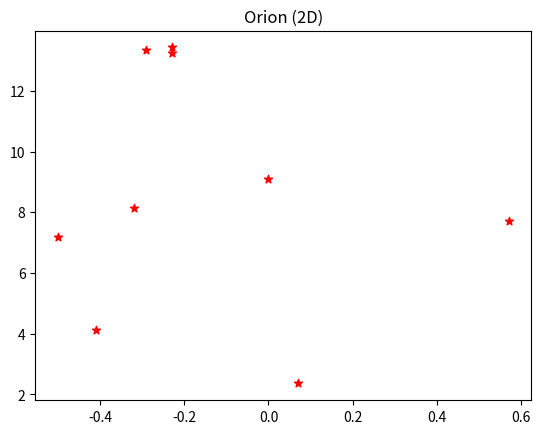

Write Python code to recreate this figure. (Note: this script raises an exception after producing the figure.)

# coding: utf-8

# ## Project: Visualizing the Orion Constellation
# 
# [redacted]
# 
# As a researcher on the Hayden Planetarium team, you are in charge of visualizing the Orion constellation in 3D using the Matplotlib function `.scatter()`. To learn more about the `.scatter()` you can see the Matplotlib documentation [here](https://matplotlib.org/api/_as_gen/matplotlib.pyplot.scatter.html). 
# 
# You will create a rotate-able visualization of the position of the Orion's stars and get a better sense of their actual positions. To achieve this, you will be mapping real data from outer space that maps the position of the stars in the sky
# 
# The goal of the project is to understand spatial perspective. Once you visualize Orion in both 2D and 3D, you will be able to see the difference in the constellation shape humans see from earth versus the actual position of the stars that make up this constellation. 
# 
# <img src="https://upload.wikimedia.org/wikipedia/commons/9/91/Orion_constellation_with_star_labels.jpg" alt="Orion" style="width: 400px;"/>
# 
# 

# ## 1. Set-Up
# The following set-up is new and specific to the project. It is very similar to the way you have imported Matplotlib in previous lessons.
# 
# + Add `%matplotlib notebook` in the cell below. This is a new statement that you may not have seen before. It will allow you to be able to rotate your visualization in this jupyter notebook.
# 
# + We will be using a subset of Matplotlib: `matplotlib.pyplot`. Import the subset as you have been importing it in previous lessons: `from matplotlib import pyplot as plt`
# 
# 
# + In order to see our 3D visualization, we also need to add this new line after we import Matplotlib:
# `from mpl_toolkits.mplot3d import Axes3D`
# 

# In[1]:


get_ipython().run_line_magic('matplotlib', 'notebook')
from matplotlib import pyplot as plt
from mpl_toolkits.mplot3d import Axes3D


# ## 2. Get familiar with real data
# 
# Astronomers describe a star's position in the sky by using a pair of angles: declination and right ascension. Declination is similar to longitude, but it is projected on the celestian fear. Right ascension is known as the "hour angle" because it accounts for time of day and earth's rotaiton. Both angles are relative to the celestial equator. You can learn more about star position [here](https://en.wikipedia.org/wiki/Star_position).
# 
# The `x`, `y`, and `z` lists below are composed of the x, y, z coordinates for each star in the collection of stars that make up the Orion constellation as documented in a paper by Nottingham Trent Univesity on "The Orion constellation as an installation" found [here](https://arxiv.org/ftp/arxiv/papers/1110/1110.3469.pdf).
# 
# Spend some time looking at `x`, `y`, and `z`, does each fall within a range?

# In[2]:


# Orion
x = [-0.41, 0.57, 0.07, 0.00, -0.29, -0.32,-0.50,-0.23, -0.23]
y = [4.12, 7.71, 2.36, 9.10, 13.35, 8.13, 7.19, 13.25,13.43]
z = [2.06, 0.84, 1.56, 2.07, 2.36, 1.72, 0.66, 1.25,1.38]


# ## 3. Create a 2D Visualization
# 
# Before we visualize the stars in 3D, let's get a sense of what they look like in 2D. 
# 
# Create a figure for the 2d plot and save it to a variable name `fig`. (hint: `plt.figure()`)
# 
# Add your subplot `.add_subplot()` as the single subplot, with `1,1,1`.(hint: `add_subplot(1,1,1)`)
# 
# Use the scatter [function](https://matplotlib.org/api/_as_gen/matplotlib.pyplot.scatter.html) to visualize your `x` and `y` coordinates. (hint: `.scatter(x,y)`)
# 
# Render your visualization. (hint: `plt.show()`)
# 
# Does the 2D visualization look like the Orion constellation we see in the night sky? Do you recognize its shape in 2D? There is a curve to the sky, and this is a flat visualization, but we will visualize it in 3D in the next step to get a better sense of the actual star positions. 

# In[3]:


fig=plt.figure()
plt.subplot(1,1,1)
plt.scatter(x,y,color = "red", marker ="*")
plt.title("Orion (2D)")
plt.savefig("documents/codeacademy/Orion_2d.png")
plt.show()


# ## 4. Create a 3D Visualization
# 
# Create a figure for the 3D plot and save it to a variable name `fig_3d`. (hint: `plt.figure()`)
# 
# 
# Since this will be a 3D projection, we want to make to tell Matplotlib this will be a 3D plot.  
# 
# To add a 3D projection, you must include a the projection argument. It would look like this:
# ```py
# projection="3d"
# ```
# 
# Add your subplot with `.add_subplot()` as the single subplot `1,1,1` and specify your `projection` as `3d`:
# 
# `fig_3d.add_subplot(1,1,1,projection="3d")`)
# 
# Since this visualization will be in 3D, we will need our third dimension. In this case, our `z` coordinate. 
# 
# Create a new variable `constellation3d` and call the scatter [function](https://matplotlib.org/api/_as_gen/matplotlib.pyplot.scatter.html) with your `x`, `y` and `z` coordinates. 
# 
# Include `z` just as you have been including the other two axes. (hint: `.scatter(x,y,z)`)
# 
# Render your visualization. (hint `plt.show()`.)
# 

# In[8]:


fig_3d=plt.figure()
fig_3d.add_subplot(1,1,1,projection="3d")
fig_3d.set_title=("Orion Cluster")
plt.scatter(x,y,z,color='blue')


# ## 5. Rotate and explore
# 
# Use your mouse to click and drag the 3D visualization in the previous step. This will rotate the scatter plot. As you rotate, can you see Orion from different angles? 
# 
# Note: The on and off button that appears above the 3D scatter plot allows you to toggle rotation of your 3D visualization in your notebook.
# 
# Take your time, rotate around! Remember, this will never look exactly like the Orion we see from Earth. The visualization does not curve as the night sky does.
# There is beauty in the new understanding of Earthly perspective! We see the shape of the warrior Orion because of Earth's location in the universe and the location of the stars in that constellation.
# 
# Feel free to map more stars by looking up other celestial x, y, z coordinates [here](http://www.stellar-database.com/).
# 

# In[ ]:


plt.show()
plt.savefig('documents/codeacademy/orion.png')

